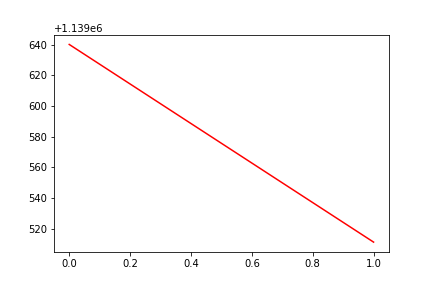

Data behind this chart, as committed beside it:
, date, assets
0, 0, 1139640
1, 20170110, 1139511
